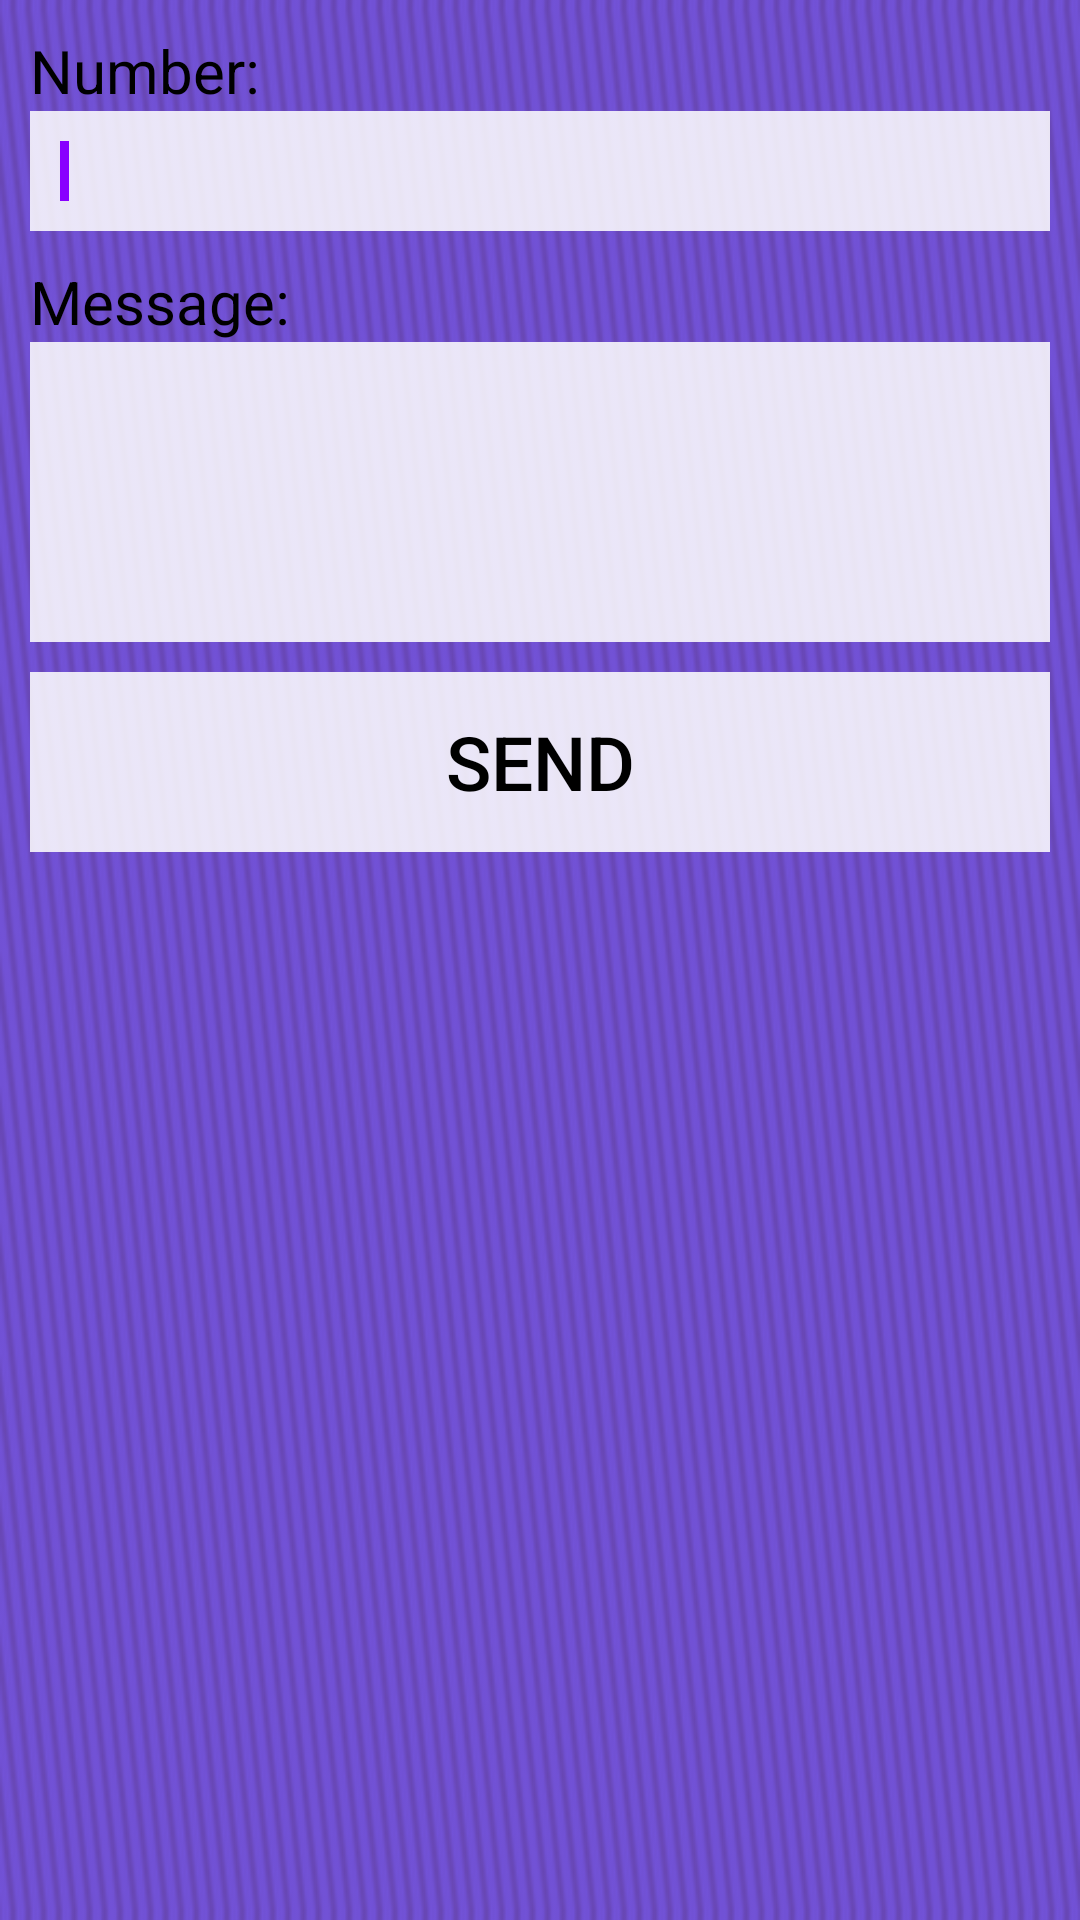

Layout XML and referenced resources for this Android screen:
<!-- AndroidManifest.xml: fallback theme Theme.MaterialComponents.DayNight.NoActionBar -->
<!-- res/layout/dialog_new_sms.xml -->
<?xml version="1.0" encoding="utf-8"?>
<LinearLayout xmlns:android="http://schemas.android.com/apk/res/android"
    android:layout_width="match_parent"
    android:layout_height="match_parent"
    android:background="@drawable/bg2"
    android:padding="10dp"
    android:orientation="vertical" >

    <TextView
        android:layout_width="wrap_content"
        android:layout_height="wrap_content"
        android:textColor="#000000"
        android:textSize="20sp"
        android:text="Number:" />

    <EditText
        android:id="@+id/editText_phone_number_New"
        android:layout_width="match_parent"
        android:layout_height="40dp"
        android:background="@drawable/button_call_2"
        android:ems="10"
        android:padding="10dp"
        android:inputType="phone"
        android:textColor="#000000"
        android:textCursorDrawable="@drawable/color_cursor" >

        <requestFocus />
    </EditText>

    <TextView
        android:layout_width="wrap_content"
        android:layout_height="wrap_content"
        android:textColor="#000000"
        android:layout_marginTop="10dp"
        android:textSize="20sp"
        android:text="Message:" />

    <EditText
        android:id="@+id/editText_message_new"
        android:layout_width="match_parent"
        android:layout_height="100dp"
        android:background="@drawable/button_call_2"
        android:ems="10"
        android:padding="10dp"
        android:gravity="top"
        android:textColor="#000000"
        android:textCursorDrawable="@drawable/color_cursor" />

    <Button
        android:id="@+id/button_send_new"
        android:layout_width="match_parent"
        android:layout_height="60dp"
        android:layout_marginTop="10dp"
        android:text="Send" 
        android:textColor="#000000"
        android:textSize="25sp"
        android:background="@drawable/button_call_2"/>

</LinearLayout>
<!-- resources referenced by this layout -->
<resources>
  <!-- drawable bg2: png bitmap (drawable-hdpi, 3171 bytes) -->
  <!-- drawable button_call_2 (drawable-hdpi) -->
  <?xml version="1.0" encoding="utf-8"?>
  <selector xmlns:android="http://schemas.android.com/apk/res/android" >
      <item android:drawable="@drawable/blue" android:state_pressed="true"></item>
      <item android:drawable="@drawable/white"></item>
  
  </selector>
  <!-- drawable color_cursor (drawable-hdpi) -->
  <?xml version="1.0" encoding="utf-8"?>
  <shape xmlns:android="http://schemas.android.com/apk/res/android" >
       <size android:width="3dp" />
      <solid android:color="@color/bg_linear"  />
  
  </shape>
  <!-- drawable blue: png bitmap (drawable-hdpi, 1258 bytes) -->
  <!-- drawable white: png bitmap (drawable-hdpi, 2223 bytes) -->
  <color name="bg_linear">#8800FF</color>
</resources>
